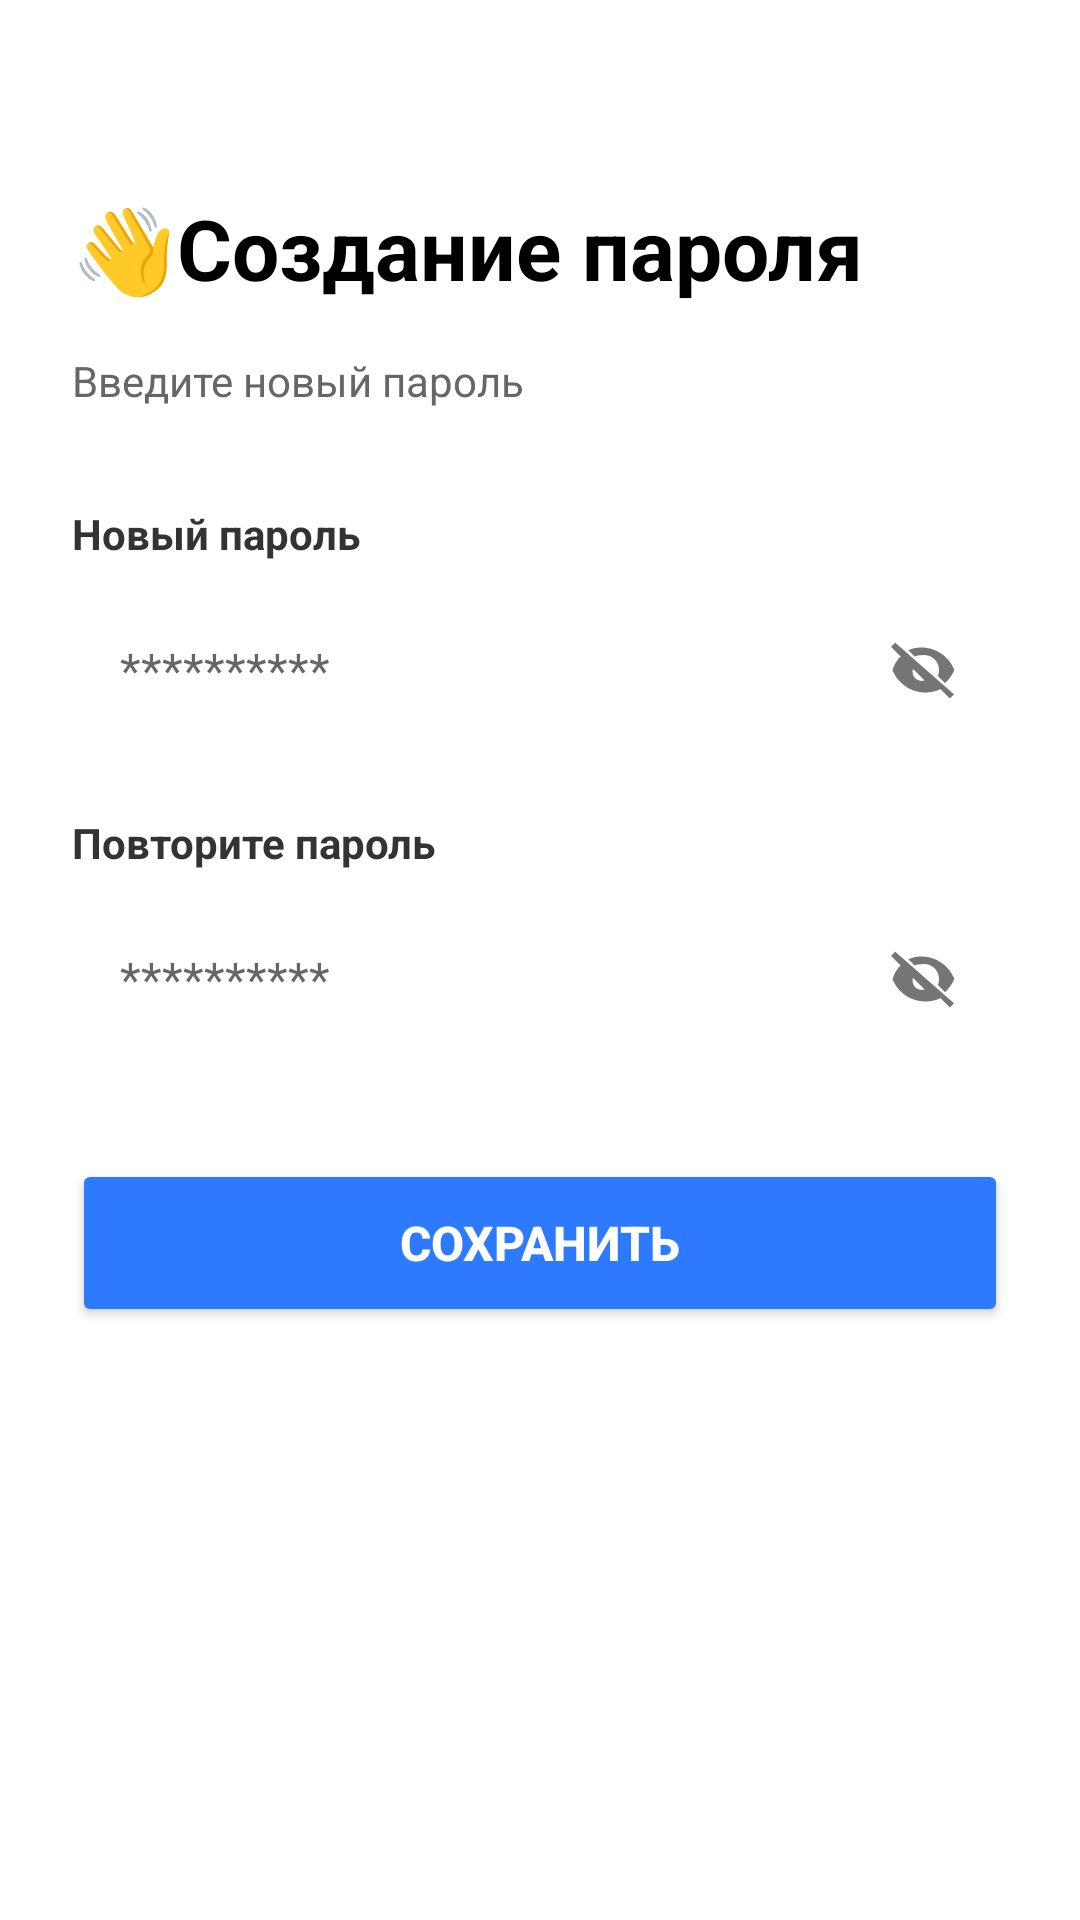

The Android layout XML behind this screen, and the referenced resources:
<!-- AndroidManifest.xml: application theme Theme.Praktika -->
<!-- res/layout/activity_main5.xml -->
<?xml version="1.0" encoding="utf-8"?>
<LinearLayout xmlns:android="http://schemas.android.com/apk/res/android"
    android:layout_width="match_parent"
    android:layout_height="match_parent"
    android:orientation="vertical"
    android:background="@android:color/white"
    android:padding="24dp">

    <TextView
        android:layout_width="wrap_content"
        android:layout_height="wrap_content"
        android:layout_marginTop="40dp"
        android:text="👋Создание пароля"
        android:textSize="28sp"
        android:textStyle="bold"
        android:textColor="#000000" />

    <TextView
        android:layout_width="wrap_content"
        android:layout_height="wrap_content"
        android:layout_marginTop="16dp"
        android:text="Введите новый пароль"
        android:textSize="14sp"
        android:textColor="#666666" />

    
    <TextView
        android:layout_width="wrap_content"
        android:layout_height="wrap_content"
        android:layout_marginTop="32dp"
        android:text="Новый пароль"
        android:textSize="14sp"
        android:textColor="#333333"
        android:textStyle="bold" />

    <LinearLayout
        android:layout_width="match_parent"
        android:layout_height="56dp"
        android:layout_marginTop="8dp"
        android:background="@drawable/edit_text_bg"
        android:orientation="horizontal"
        android:gravity="center_vertical">

        <EditText
            android:id="@+id/etNewPassword"
            android:layout_width="0dp"
            android:layout_height="match_parent"
            android:layout_weight="1"
            android:hint="**********"
            android:inputType="textPassword"
            android:background="@android:color/transparent"
            android:paddingHorizontal="16dp"
            android:textSize="16sp" />

        <ImageView
            android:id="@+id/ivEyeNew"
            android:layout_width="24dp"
            android:layout_height="24dp"
            android:layout_marginEnd="16dp"
            android:src="@drawable/ic_eye_close" />

    </LinearLayout>

    
    <TextView
        android:layout_width="wrap_content"
        android:layout_height="wrap_content"
        android:layout_marginTop="20dp"
        android:text="Повторите пароль"
        android:textSize="14sp"
        android:textColor="#333333"
        android:textStyle="bold" />

    <LinearLayout
        android:layout_width="match_parent"
        android:layout_height="56dp"
        android:layout_marginTop="8dp"
        android:background="@drawable/edit_text_bg"
        android:orientation="horizontal"
        android:gravity="center_vertical">

        <EditText
            android:id="@+id/etConfirmPassword"
            android:layout_width="0dp"
            android:layout_height="match_parent"
            android:layout_weight="1"
            android:hint="**********"
            android:inputType="textPassword"
            android:background="@android:color/transparent"
            android:paddingHorizontal="16dp"
            android:textSize="16sp" />

        <ImageView
            android:id="@+id/ivEyeConfirm"
            android:layout_width="24dp"
            android:layout_height="24dp"
            android:layout_marginEnd="16dp"
            android:src="@drawable/ic_eye_close" />

    </LinearLayout>

    
    <Button
        android:id="@+id/btnSave"
        android:layout_width="match_parent"
        android:layout_height="56dp"
        android:layout_marginTop="32dp"
        android:text="Сохранить"
        android:textSize="16sp"
        android:textStyle="bold"
        android:textColor="@android:color/white"
        android:backgroundTint="#2D7AFF"
        android:gravity="center" />

</LinearLayout>
<!-- resources referenced by this layout -->
<resources>
  <!-- drawable ic_eye_close (drawable) -->
  <vector xmlns:android="http://schemas.android.com/apk/res/android"
      android:width="24dp"
      android:height="24dp"
      android:viewportWidth="24"
      android:viewportHeight="24">
      <path
          android:fillColor="#757575"
          android:pathData="M12,7c2.8,0 5,2.2 5,5 0,0.7 -0.1,1.4 -0.4,2l2.4,2.4c1.3,-1.2 2.4,-2.7 3.1,-4.4 -1.7,-4.4 -6,-7.5 -11,-7.5 -1.5,0 -3,0.3 -4.3,0.9l2.1,2.1c0.6,-0.3 1.3,-0.4 2.1,-0.4zM1,4.3l2.8,2.8 0.4,0.4C3.1,8.5 2,10.2 1.5,12c1.7,4.4 6,7.5 11,7.5 1.8,0 3.5,-0.4 5,-1.1l0.3,0.3 2.8,2.8 1.4,-1.4L2.4,2.9 1,4.3zM8.5,11.8l3.7,3.7c-0.3,0.1 -0.7,0.1 -1,0.1 -1.7,0 -3,-1.3 -3,-3 0,-0.3 0,-0.7 0.1,-1l-0.4,-0.4 -0.4,-0.4z"/>
  </vector>
  <style name="Theme.Praktika" parent="Theme.MaterialComponents.DayNight.NoActionBar">
          <item name="colorPrimary">@color/blue_main</item>
          <item name="colorPrimaryVariant">@color/blue_second</item>
          <item name="colorOnPrimary">@color/white</item>
          <item name="android:statusBarColor">@color/white</item>
          <item name="android:windowLightStatusBar">true</item>
      </style>
  <!-- not gathered from this repository: default colours our renderer supplied (Android Studio template values) -->
  <color name="white">#FFFFFFFF</color>
</resources>
